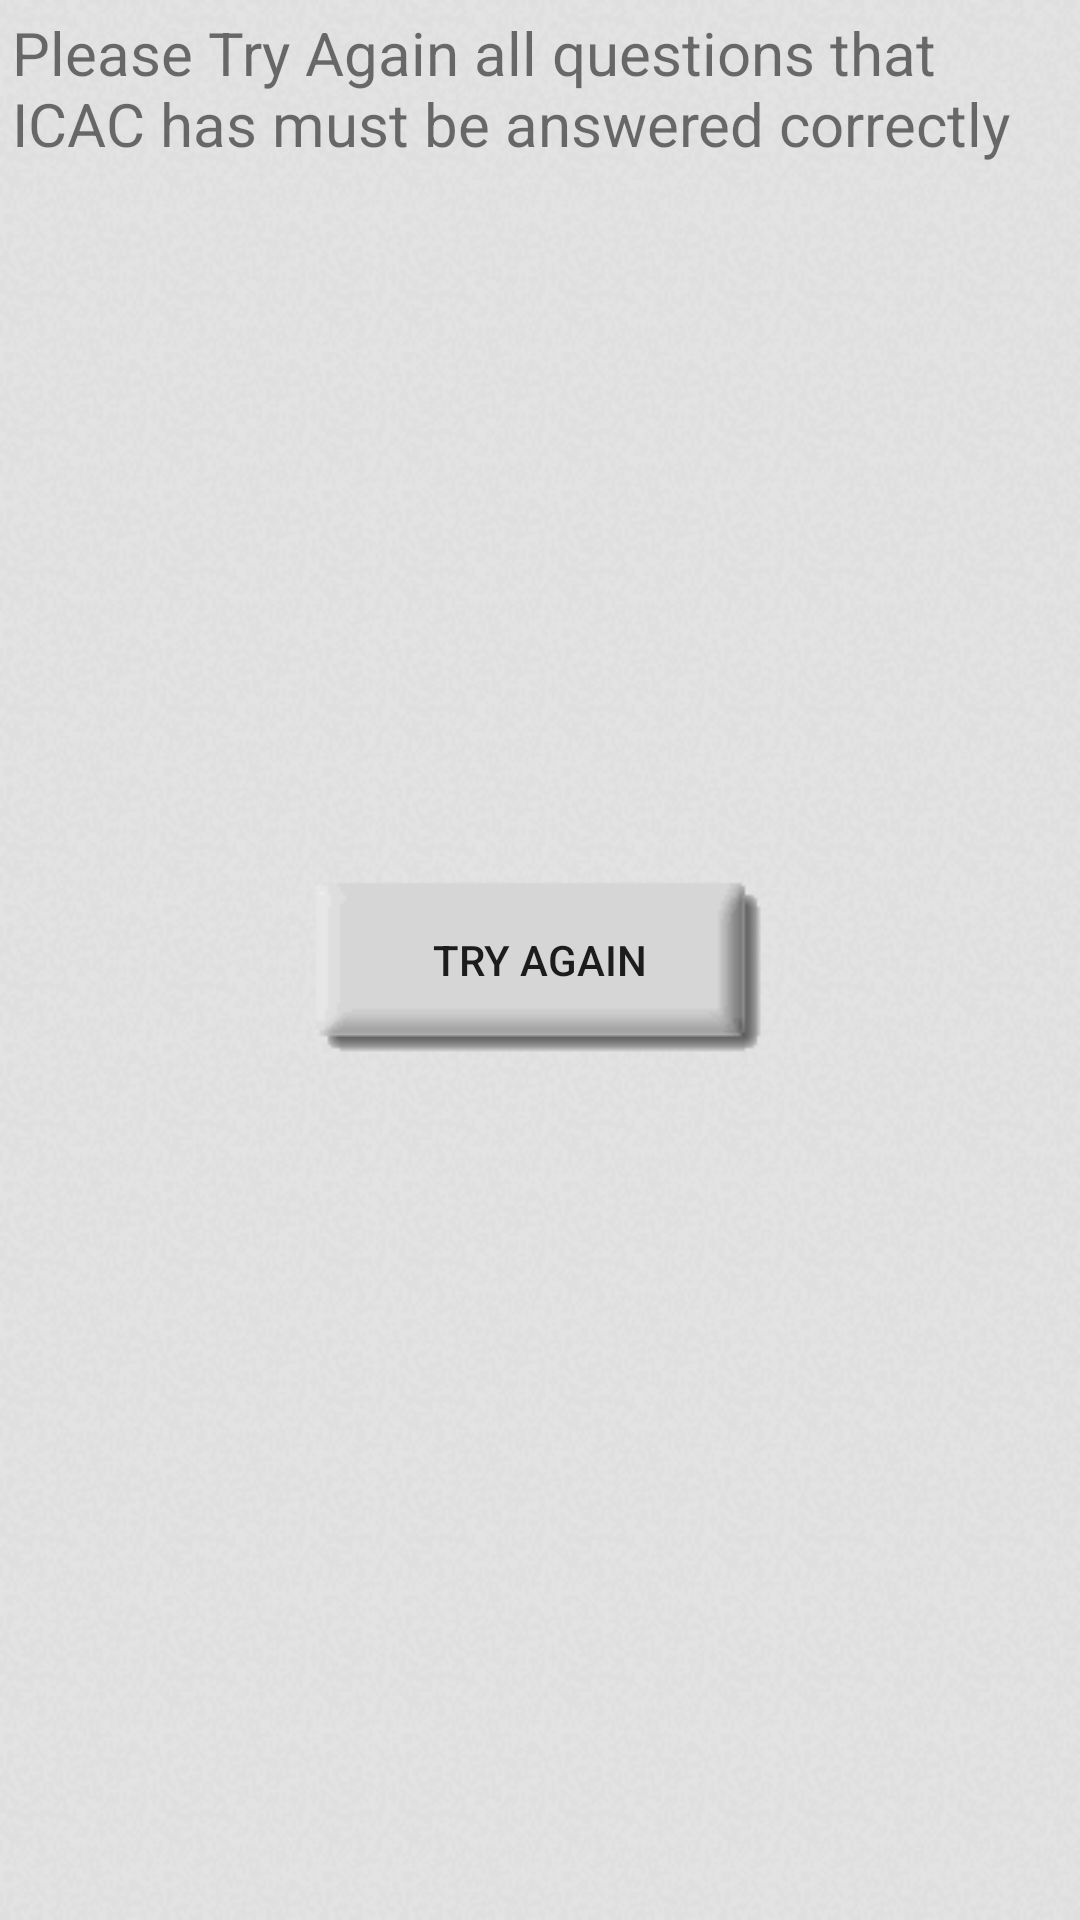

Here is an Android app screen rendered from its layout file. Give the layout XML and the strings, colors and styles it references.
<!-- AndroidManifest.xml: application theme AppTheme -->
<!-- res/layout/layout_try_again.xml -->
<?xml version="1.0" encoding="utf-8"?>
<RelativeLayout xmlns:android="http://schemas.android.com/apk/res/android"
    android:layout_width="match_parent"
    android:layout_height="match_parent"
    android:background="@drawable/background"
    >

    <TextView
        android:id="@+id/try_again_msg"
        android:text="Please Try Again all questions that ICAC has must be answered correctly"
        android:layout_width="match_parent"
        android:layout_height="wrap_content"
        android:padding="2dp"
        android:layout_margin="2dp"
        android:textSize="20sp"
        android:layout_alignParentTop="true"
        android:layout_alignParentLeft="true"
        android:layout_alignParentStart="true" />

    <Button
        android:id="@+id/try_again"
        android:text="Try Again"
        android:background="@drawable/try_again_effect"
        android:layout_width="wrap_content"
        android:layout_height="wrap_content"
        android:layout_centerVertical="true"
        android:layout_centerHorizontal="true" />

</RelativeLayout>
<!-- resources referenced by this layout -->
<resources>
  <!-- drawable background: png bitmap (drawable, 56006 bytes) -->
  <!-- drawable try_again_effect (drawable) -->
  <?xml version="1.0" encoding="utf-8"?>
  <selector xmlns:android="http://schemas.android.com/apk/res/android">
      <item android:drawable="@drawable/grey_button_down" android:state_pressed="true" />
      <item android:drawable="@drawable/grey_button" />
  </selector>
  <style name="AppTheme" parent="Theme.AppCompat.Light.DarkActionBar">
          
          <item name="colorPrimary">@color/colorPrimary</item>
          <item name="colorPrimaryDark">@color/colorPrimaryDark</item>
          <item name="colorAccent">@color/colorAccent</item>
      </style>
  <!-- drawable grey_button_down: png bitmap (drawable, 420 bytes) -->
  <!-- drawable grey_button: png bitmap (drawable, 474 bytes) -->
  <color name="colorPrimary">#A1A4A4</color>
  <color name="colorPrimaryDark">#616161</color>
  <color name="colorAccent">#009ACD</color>
</resources>
